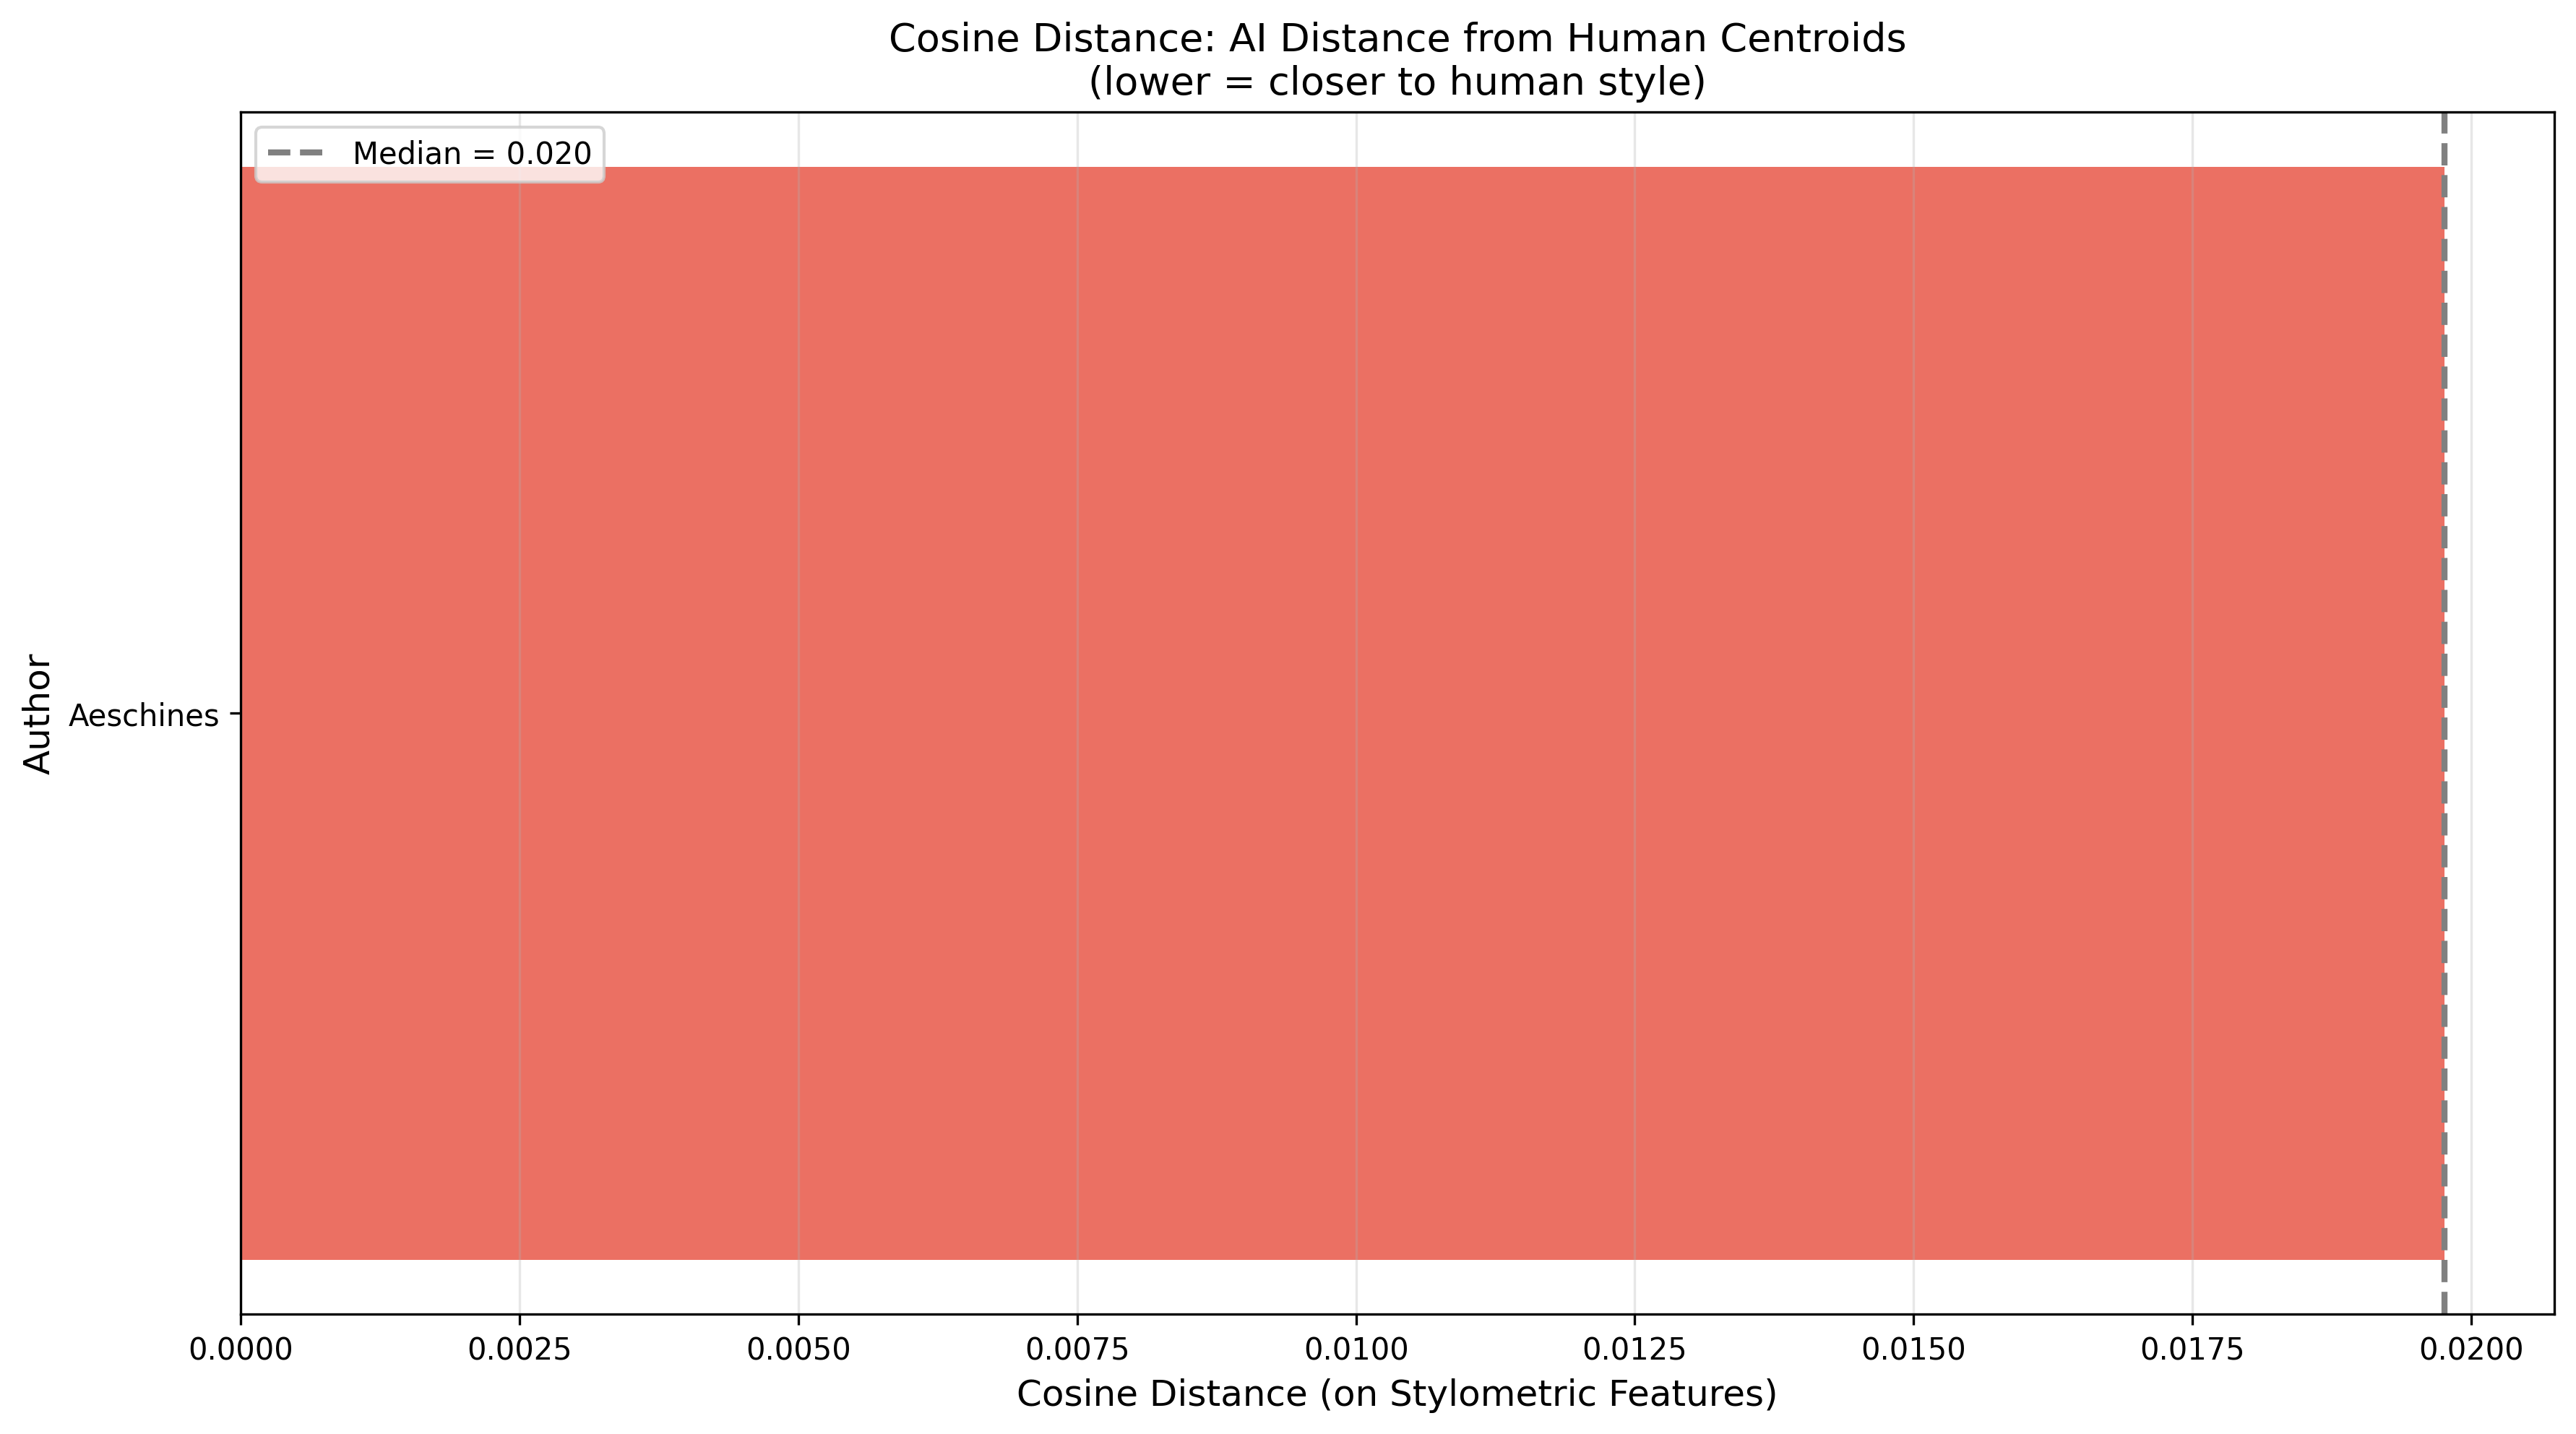

The data file committed next to this chart (first rows):
author, cosine_distance_distance
Aeschines, 0.01976
